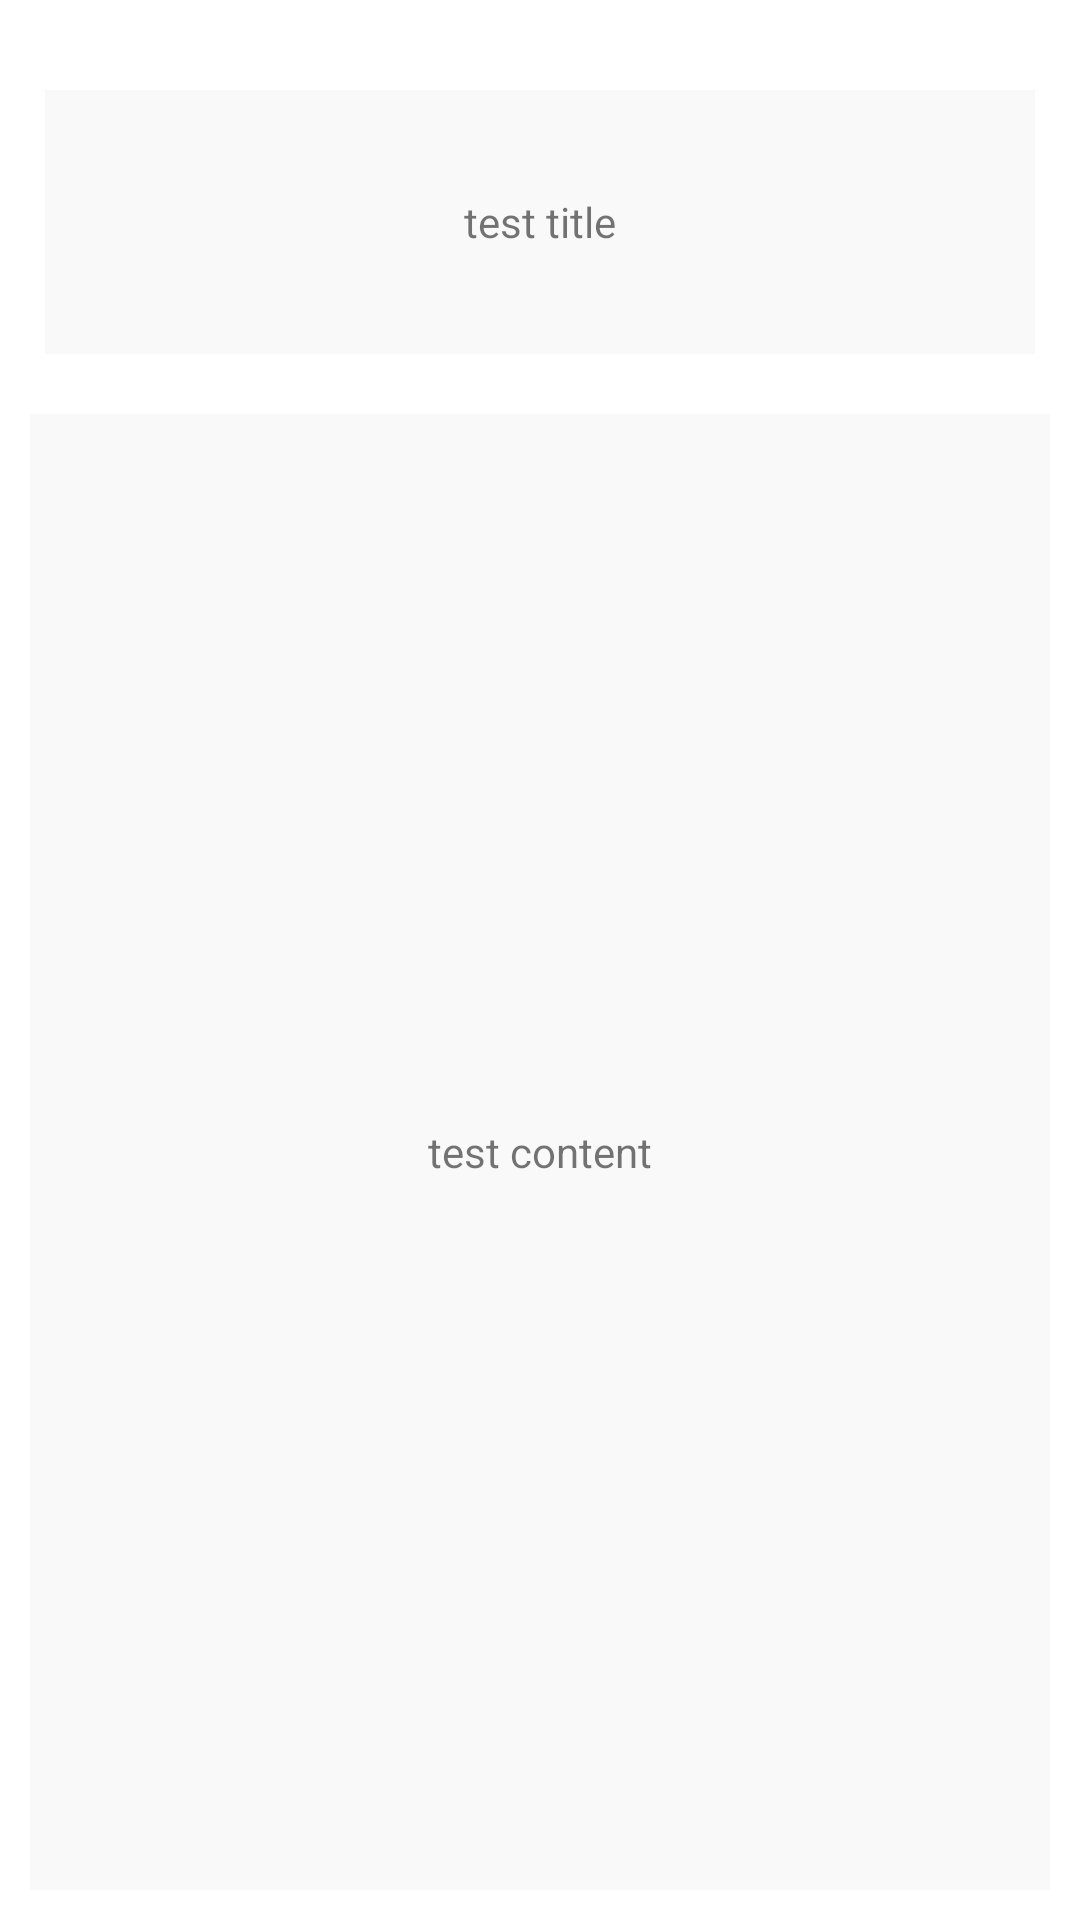

The Android layout XML behind this screen, and the referenced resources:
<!-- AndroidManifest.xml: application theme Theme.GuruExample -->
<!-- res/layout/activity_community_change.xml -->
<?xml version="1.0" encoding="utf-8"?>
<LinearLayout
    xmlns:android="http://schemas.android.com/apk/res/android"
    xmlns:tools="http://schemas.android.com/tools"
    android:layout_width="match_parent"
    android:orientation="vertical"
    android:layout_height="match_parent"
    android:weightSum="10">


    <LinearLayout
        android:layout_width="match_parent"
        android:layout_height="0dp"
        android:layout_weight="2">
        <TextView
            android:id="@+id/view_title"
            android:layout_width="match_parent"
            android:layout_height="match_parent"
            android:gravity="center"
            android:layout_marginLeft="15dp"
            android:layout_marginRight="15dp"
            android:layout_marginTop="30dp"
            android:background="#f9f9f9"
            android:text="test title"
            android:layout_marginBottom="10dp"/>
    </LinearLayout>

    <LinearLayout
        android:layout_width="match_parent"
        android:layout_height="0dp"
        android:layout_weight="8">

        <TextView
            android:id="@+id/view_content"
            android:layout_width="match_parent"
            android:layout_height="match_parent"
            android:layout_alignParentBottom="true"
            android:layout_centerHorizontal="true"
            android:gravity="center"
            android:text="test content"
            android:background="#f9f9f9"
            android:layout_margin="10dp"/>

    </LinearLayout>

</LinearLayout>
<!-- resources referenced by this layout -->
<resources>
  <style name="Theme.GuruExample" parent="Theme.MaterialComponents.DayNight.DarkActionBar">
          
          <item name="colorPrimary">@color/title</item>
          <item name="colorPrimaryVariant">@color/title</item>
          <item name="colorOnPrimary">@color/white</item>
          
          <item name="colorSecondary">@color/teal_200</item>
          <item name="colorSecondaryVariant">@color/teal_700</item>
          <item name="colorOnSecondary">@color/black</item>
          
          <item name="android:statusBarColor" tools:targetApi="l">?attr/colorPrimaryVariant</item>
          
      </style>
  <color name="title">#67473D</color>
  <color name="white">#FFFFFFFF</color>
  <color name="teal_200">#FF03DAC5</color>
  <color name="teal_700">#FF018786</color>
  <color name="black">#FF000000</color>
</resources>
